Run: headless pygame with SDL's dummy video driver; simulated clock (each Clock.tick advances the game by its frame time, no real sleeping); random seed 0; keys injected as events and as key.get_pressed() state; no mouse input.
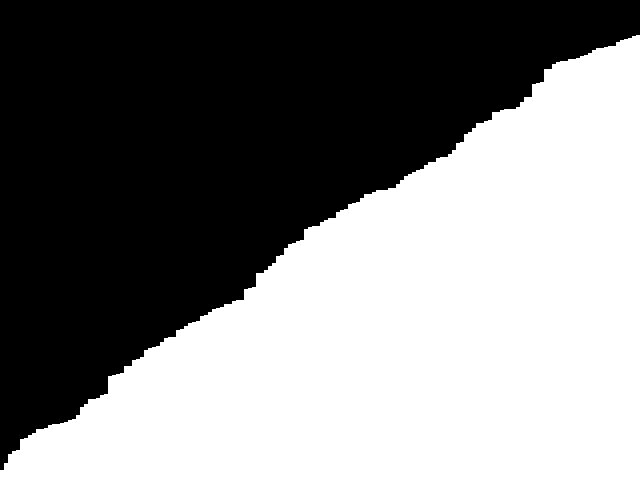
Frame 1 of 4 · flips 1–60 · no input
Frame 2 of 4 · flips 61–180 · tapped SPACE, RETURN · held RIGHT (→), D · screen unchanged from frame 1, image omitted
Frame 3 of 4 · flips 181–300 · held DOWN (↓), S · screen unchanged from frame 2, image omitted
Frame 4 of 4 · flips 301–420 · held LEFT (←), A, UP (↑), W · screen unchanged from frame 3, image omitted

The pygame program that drew these frames:

import pygame, sys, random

WHITE = (255, 255, 255)
BLACK = (0, 0, 0)

WIDTH = 640
HEIGHT = 480
win_size = (WIDTH, HEIGHT)

pygame.init()

win = pygame.display.set_mode(win_size)
pygame.display.set_caption('Cycle Sort')
clock = pygame.time.Clock()

#width of the bars
n = 4

w = int(WIDTH/n)
h_arr = []
states = []

for i in range(w):
    #height of the bars
    height = random.randint(10, 450)
    h_arr.append(height)
    states.append(1)

# counter = 0
cycleStart = 0

def cycleSort(array, cycleStart): 
    # writes = 0
    
    # Loop through the array to find cycles to rotate. 
    # for cycleStart in range(0, len(array) - 1): 
    if cycleStart < len(array) - 1:
        item = array[cycleStart] 
        
        # Find where to put the item. 
        pos = cycleStart 
        for i in range(cycleStart + 1, len(array)): 
            if array[i] < item: 
                pos += 1
        
        # If the item is already there, this is not a cycle. 
        if pos == cycleStart: 
            return
        
        # Otherwise, put the item there or right after any duplicates. 
        while item == array[pos]: 
            pos += 1
        array[pos], item = item, array[pos] 
        # writes += 1
        
        # Rotate the rest of the cycle. 
        while pos != cycleStart: 
            
            # Find where to put the item. 
            pos = cycleStart 
            for i in range(cycleStart + 1, len(array)): 
                if array[i] < item: 
                    pos += 1
            
            # Put the item there or right after any duplicates. 
            while item == array[pos]: 
                pos += 1
            array[pos], item = item, array[pos] 
        # writes += 1
    else:
        return
        
    # return writes 


while True:
    win.fill(BLACK)

    # if counter < len(h_arr):
    #     for j in range(len(h_arr) - 1 - counter):
    #         if h_arr[j] > h_arr[j+1]:
    #             states[j] = 0
    #             states[j+1] = 0
    #             temp = h_arr[j]
    #             h_arr[j] = h_arr[j+1]
    #             h_arr[j+1] = temp
    #         else:
    #             states[j] = 1
    #             states[j+1] = 1
    # else:
    #     print('Done')
    # counter += 1

    # if len(h_arr) - counter >= 0:
    #     states[len(h_arr) - counter] = 2

    cycleSort(h_arr, cycleStart)

    for i in range(len(h_arr)):
        if states[i] == 0:
            color = (255, 0, 0)
        elif states[i] == 2:
            color = (0, 255, 0)
        else:
            color = WHITE
        pygame.draw.rect(win, color, pygame.Rect(int(i*n), HEIGHT - h_arr[i], n, h_arr[i]))

    for event in pygame.event.get():
        if event.type == pygame.QUIT:
            pygame.quit()
            sys.exit()
    
    cycleStart +=1
    clock.tick(20)
    pygame.display.flip()
